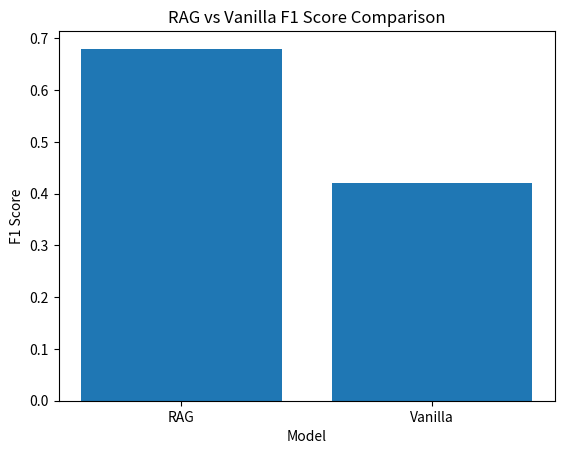

Reproduce this figure in Python. (Note: this script raises an exception after producing the figure.)
import matplotlib.pyplot as plt


models = ["RAG", "Vanilla"]
scores = [0.68, 0.42]


plt.figure()
plt.bar(models, scores)
plt.title("RAG vs Vanilla F1 Score Comparison")
plt.xlabel("Model")
plt.ylabel("F1 Score")
plt.savefig("results/bar_chart.png")


rag_scores = [0.7,0.6,0.8,0.65,0.72,0.68,0.75,0.66]
vanilla_scores = [0.4,0.5,0.35,0.45,0.42,0.38,0.41,0.39]

plt.figure()
plt.hist(rag_scores, alpha=0.5)
plt.hist(vanilla_scores, alpha=0.5)
plt.legend(["RAG", "Vanilla"])
plt.title("F1 Score Distribution")
plt.savefig("results/distribution.png")

print("Graphs created successfully!")
